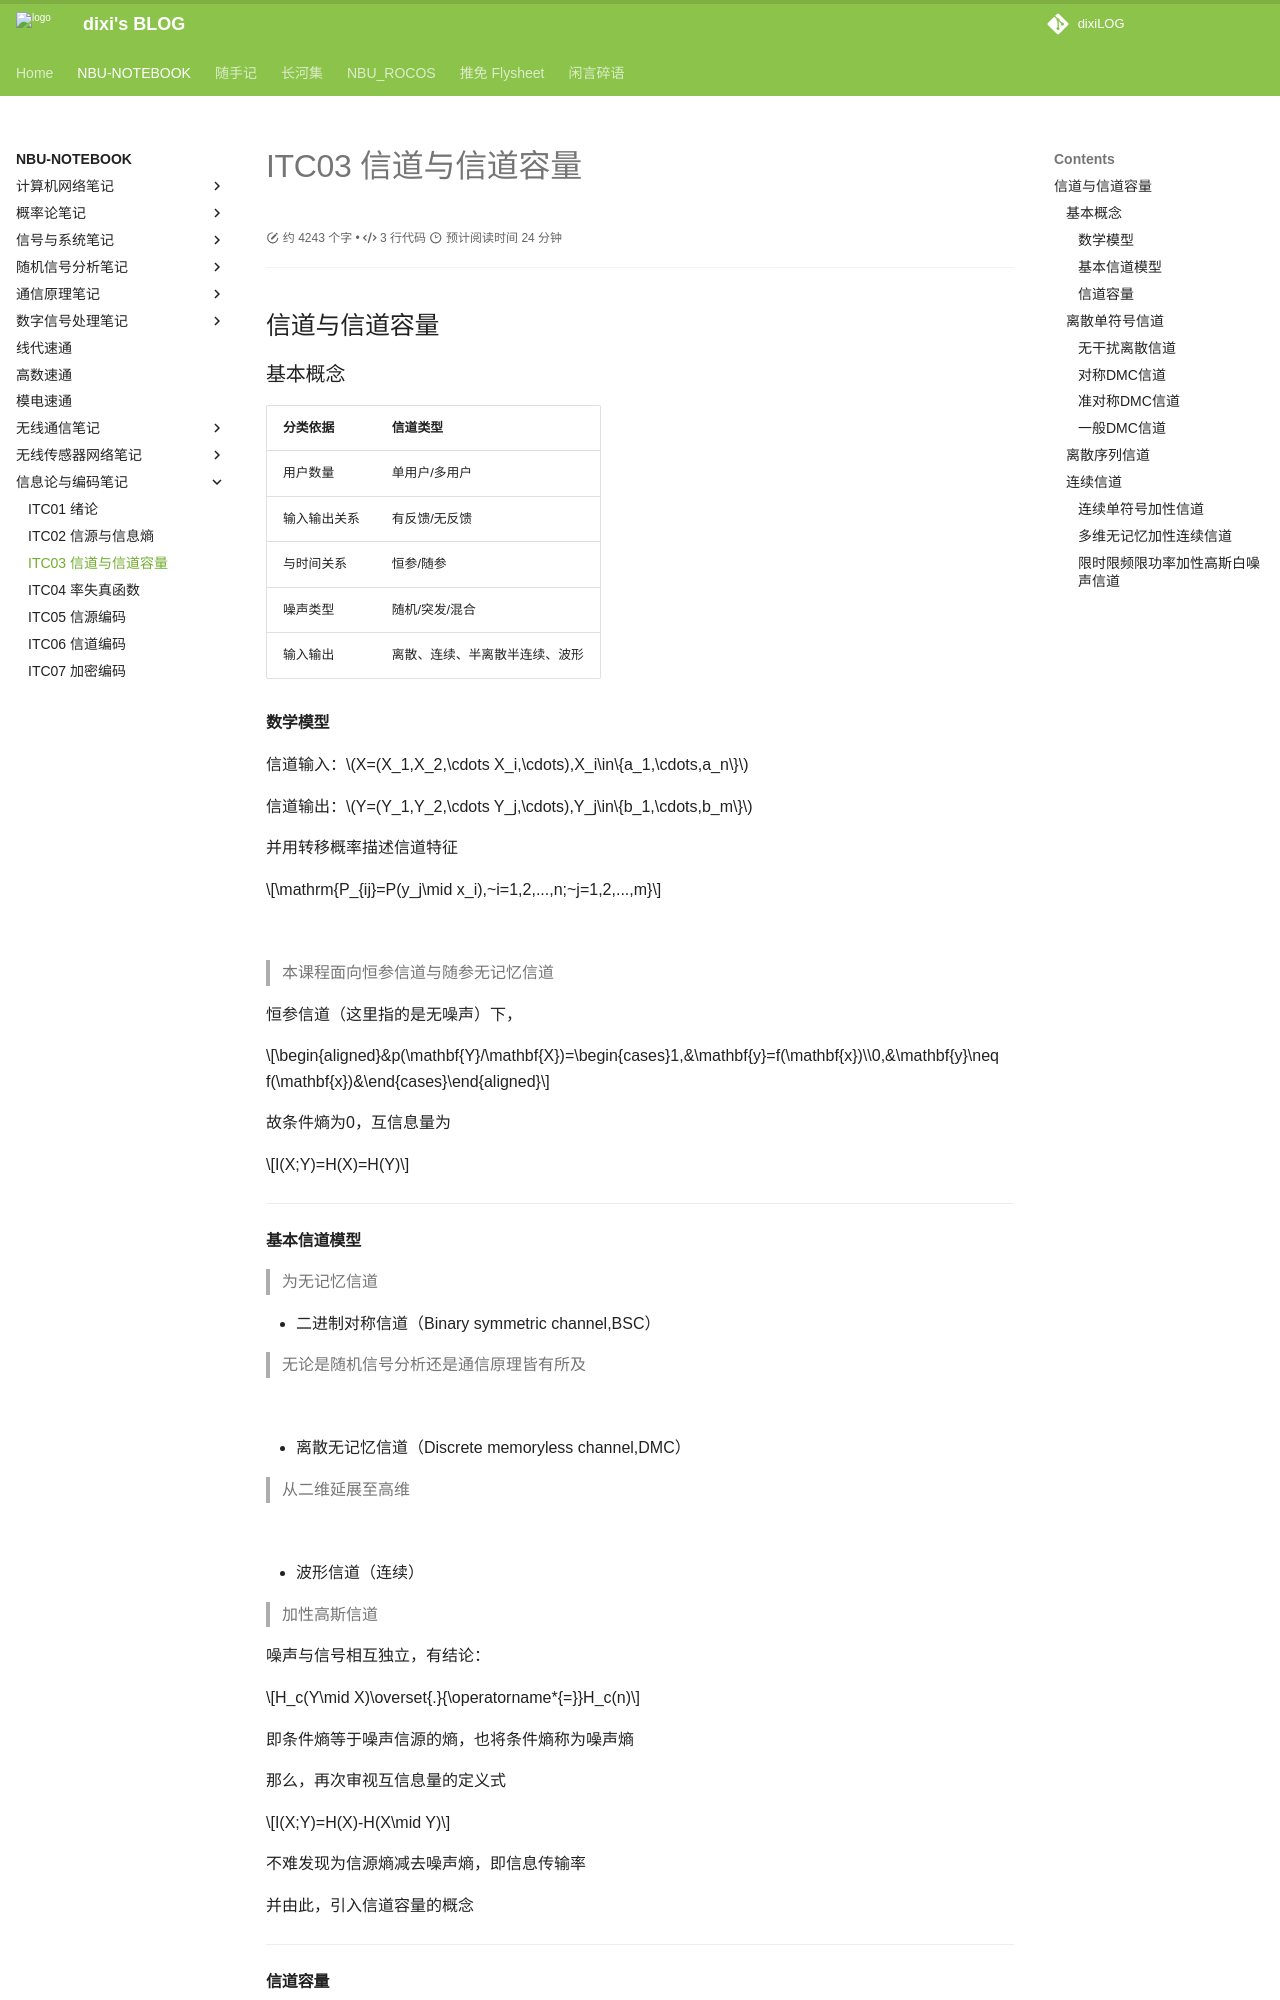

repository: dixiLOG/dixiLOG.github.io · page: NBU-NOTEBOOK/informationTheoryCoding/ITC03/index.html · generator: mkdocs

# ITC03 信道与信道容量

<div id="progress-container">
  <div id="progress-bar"></div>
</div>

## 信道与信道容量

### 基本概念

| 分类依据 | 信道类型 |
|-|-|
| 用户数量 | 单用户/多用户 |
| 输入输出关系 | 有反馈/无反馈 |
| 与时间关系 | 恒参/随参 |
| 噪声类型 | 随机/突发/混合 |
| 输入输出 | 离散、连续、半离散半连续、波形 |

#### 数学模型

信道输入：$X=(X_1,X_2,\cdots X_i,\cdots),X_i\in\{a_1,\cdots,a_n\}$

信道输出：$Y=(Y_1,Y_2,\cdots Y_j,\cdots),Y_j\in\{b_1,\cdots,b_m\}$

并用转移概率描述信道特征

$$\mathrm{P_{ij}=P(y_j\mid x_i),~i=1,2,...,n;~j=1,2,...,m}$$

![](https://cdn.jsdelivr.net/gh/dixiLOG/blogStatic/20260721-information-theory-coding-authcode-131e89bf2e.png){: .zoom}

> 本课程面向恒参信道与随参无记忆信道

恒参信道（这里指的是无噪声）下，

$$\begin{aligned}&p(\mathbf{Y}/\mathbf{X})=\begin{cases}1,&\mathbf{y}=f(\mathbf{x})\\0,&\mathbf{y}\neq f(\mathbf{x})&\end{cases}\end{aligned}$$

故条件熵为0，互信息量为

$$I(X;Y)=H(X)=H(Y)$$

---

#### 基本信道模型

> 为无记忆信道

- 二进制对称信道（Binary symmetric channel,BSC）

> 无论是随机信号分析还是通信原理皆有所及

![](https://cdn.jsdelivr.net/gh/dixiLOG/blogStatic/20260721-information-theory-coding-authcode-a69ddd7f62.png){: .zoom}

- 离散无记忆信道（Discrete memoryless channel,DMC）

> 从二维延展至高维

![](https://cdn.jsdelivr.net/gh/dixiLOG/blogStatic/20260721-information-theory-coding-authcode-804aa24463.png){: .zoom}

- 波形信道（连续）

> 加性高斯信道

噪声与信号相互独立，有结论：

$$H_c(Y\mid X)\overset{.}{\operatorname*{=}}H_c(n)$$

即条件熵等于噪声信源的熵，也将条件熵称为噪声熵

那么，再次审视互信息量的定义式

$$I(X;Y)=H(X)-H(X\mid Y)$$

不难发现为信源熵减去噪声熵，即信息传输率

并由此，引入信道容量的概念

---

#### 信道容量

> 你在通信原理的[信道 - dixi's BLOG](https://dixilog.github.io/NBU-NOTEBOOK/commuPrinc/cp04/#_15)曾与其有一面之缘

信息传输速率为

$${R}=I(X;Y)=H(X)-H(X\mid Y) \: (bit/sym)$$

> 再来一遍

互信息可表示成$[p(x_i),p(y_j \mid x_i )]$的函数

$$\begin{aligned}I(X;Y)&=\sum_{i,j}p(x_{i})p(y_{j}\mid x_{i})\log\frac{p(y_{j}\mid x_{i})}{p(y_{j})}\\&=\sum_{i,j}p(x_{i})p(y_{j}\mid x_{i})\log\frac{p(y_{j}\mid x_{i})}{\sum_{i}p(x_{i})p(y_{j}\mid x_{i})}=I\left[p(x_{i}),p(y_{j}\mid x_{i})\right]\end{aligned}$$

- 当$p(y_j\mid x_i )$确定，即给定信道，则函数存在最大值，视为信道限
- 当$p(x_i)$确定，即信源给定，则函数存在最小值，视为最小传输量

**信道容量定义式**

$$C=\max_{p(x_i)}I(X;Y)$$

第三次实验告诉我们，这是一个上凸函数

> 对于时变信道，采用遍历容量$C_{avg}=E_H(C)$描述信道容量

下面将分析不同信道模型的`C`

---

### 离散单符号信道
